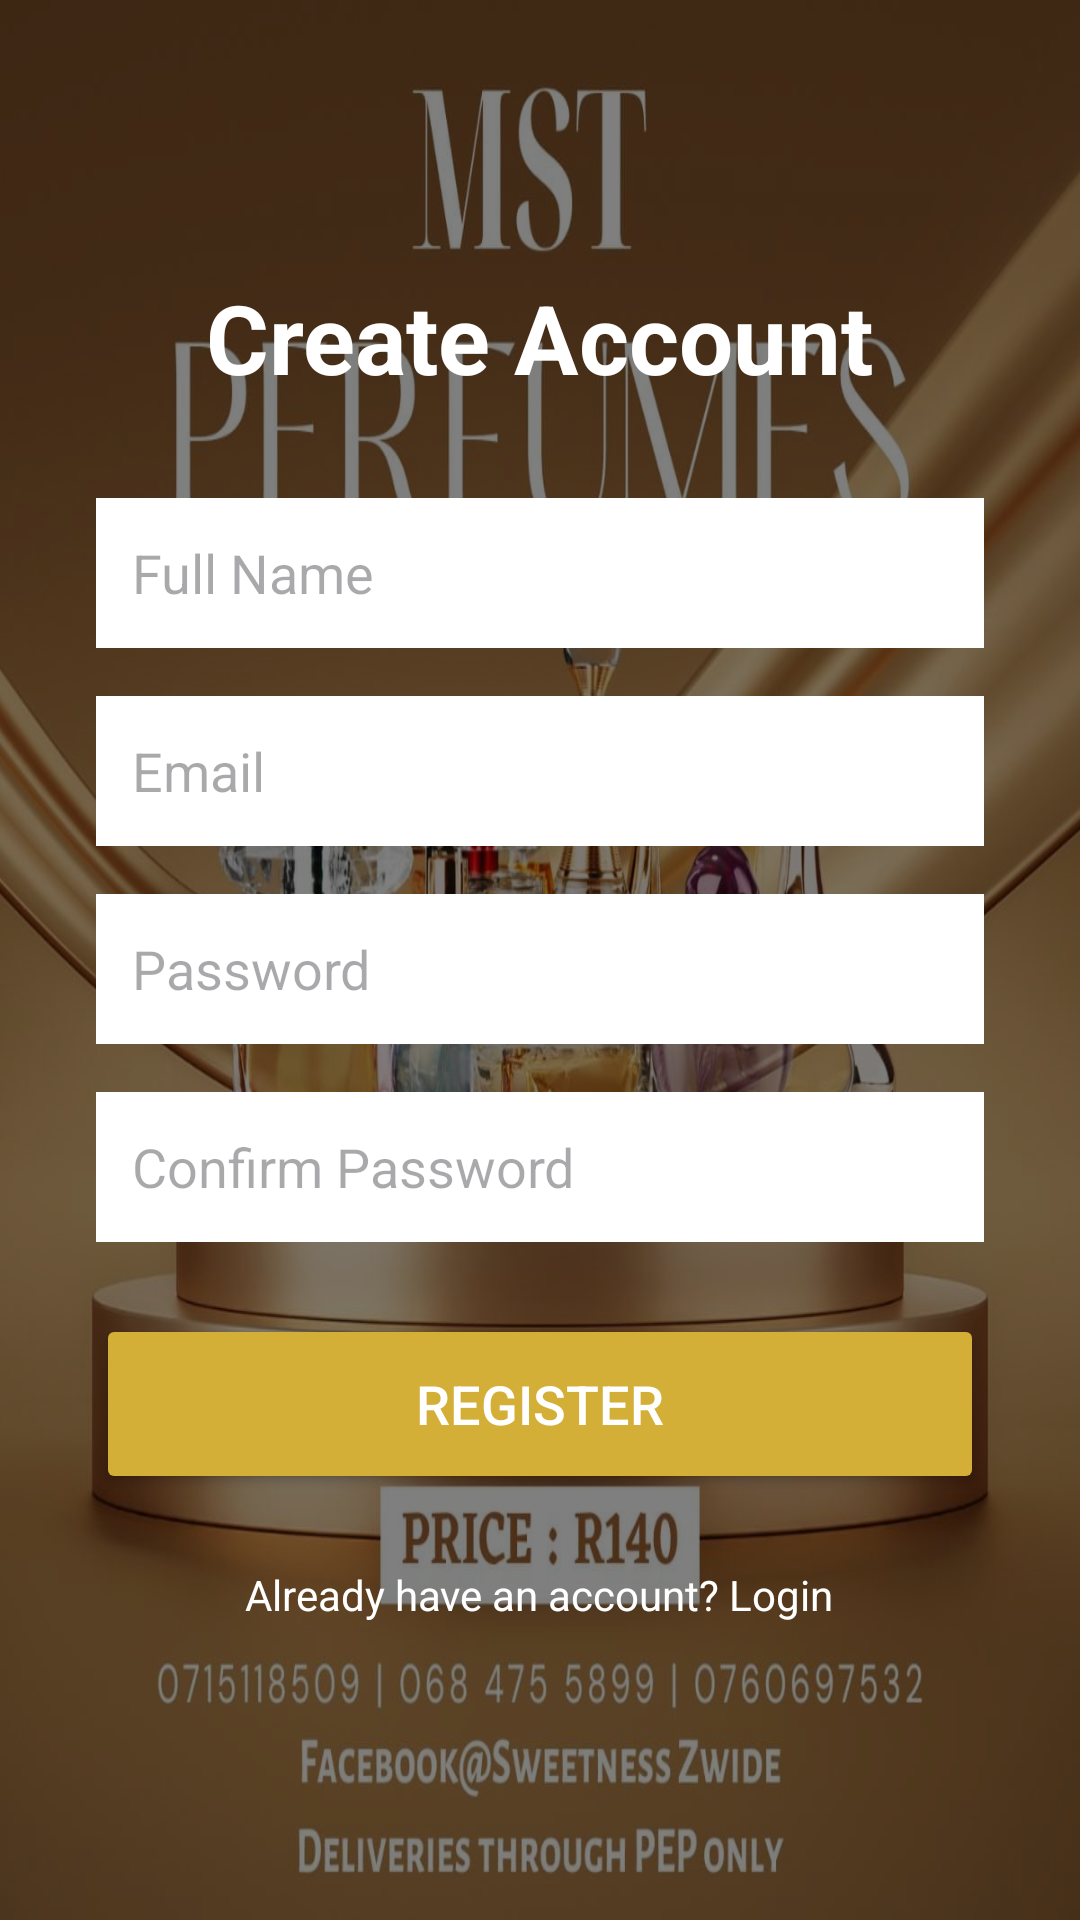

This screen was rendered from an Android layout file. Write that file and the resources it references.
<!-- AndroidManifest.xml: application theme Theme.MSTPerfumes -->
<!-- res/layout/activity_register.xml -->
<?xml version="1.0" encoding="utf-8"?>
<androidx.constraintlayout.widget.ConstraintLayout xmlns:android="http://schemas.android.com/apk/res/android"
    xmlns:app="http://schemas.android.com/apk/res-auto"
    android:layout_width="match_parent"
    android:layout_height="match_parent"
    android:background="@drawable/app_background">

    <View
        android:layout_width="match_parent"
        android:layout_height="match_parent"
        android:background="#80000000" />

    <LinearLayout
        android:layout_width="match_parent"
        android:layout_height="wrap_content"
        android:orientation="vertical"
        android:padding="32dp"
        app:layout_constraintBottom_toBottomOf="parent"
        app:layout_constraintTop_toTopOf="parent">

        <TextView
            android:layout_width="wrap_content"
            android:layout_height="wrap_content"
            android:layout_gravity="center"
            android:layout_marginBottom="32dp"
            android:text="Create Account"
            android:textColor="@android:color/white"
            android:textSize="32sp"
            android:textStyle="bold" />

        <EditText
            android:id="@+id/etName"
            android:layout_width="match_parent"
            android:layout_height="50dp"
            android:layout_marginBottom="16dp"
            android:background="@android:color/white"
            android:hint="Full Name"
            android:inputType="textPersonName"
            android:padding="12dp" />

        <EditText
            android:id="@+id/etEmail"
            android:layout_width="match_parent"
            android:layout_height="50dp"
            android:layout_marginBottom="16dp"
            android:background="@android:color/white"
            android:hint="Email"
            android:inputType="textEmailAddress"
            android:padding="12dp" />

        <EditText
            android:id="@+id/etPassword"
            android:layout_width="match_parent"
            android:layout_height="50dp"
            android:layout_marginBottom="16dp"
            android:background="@android:color/white"
            android:hint="Password"
            android:inputType="textPassword"
            android:padding="12dp" />

        <EditText
            android:id="@+id/etConfirmPassword"
            android:layout_width="match_parent"
            android:layout_height="50dp"
            android:layout_marginBottom="24dp"
            android:background="@android:color/white"
            android:hint="Confirm Password"
            android:inputType="textPassword"
            android:padding="12dp" />

        <Button
            android:id="@+id/btnRegister"
            android:layout_width="match_parent"
            android:layout_height="60dp"
            android:backgroundTint="#D4AF37"
            android:text="Register"
            android:textColor="@android:color/white"
            android:textSize="18sp" />

        <TextView
            android:id="@+id/tvLogin"
            android:layout_width="wrap_content"
            android:layout_height="wrap_content"
            android:layout_gravity="center"
            android:layout_marginTop="16dp"
            android:text="Already have an account? Login"
            android:textColor="@android:color/white"
            android:padding="8dp" />

    </LinearLayout>
</androidx.constraintlayout.widget.ConstraintLayout>
<!-- resources referenced by this layout -->
<resources>
  <!-- drawable app_background: jpeg bitmap (drawable, 124860 bytes) -->
  <style name="Theme.MSTPerfumes" parent="Base.Theme.MSTPerfumes" />
  <style name="Base.Theme.MSTPerfumes" parent="Theme.Material3.DayNight.NoActionBar">
          
          
      </style>
</resources>
